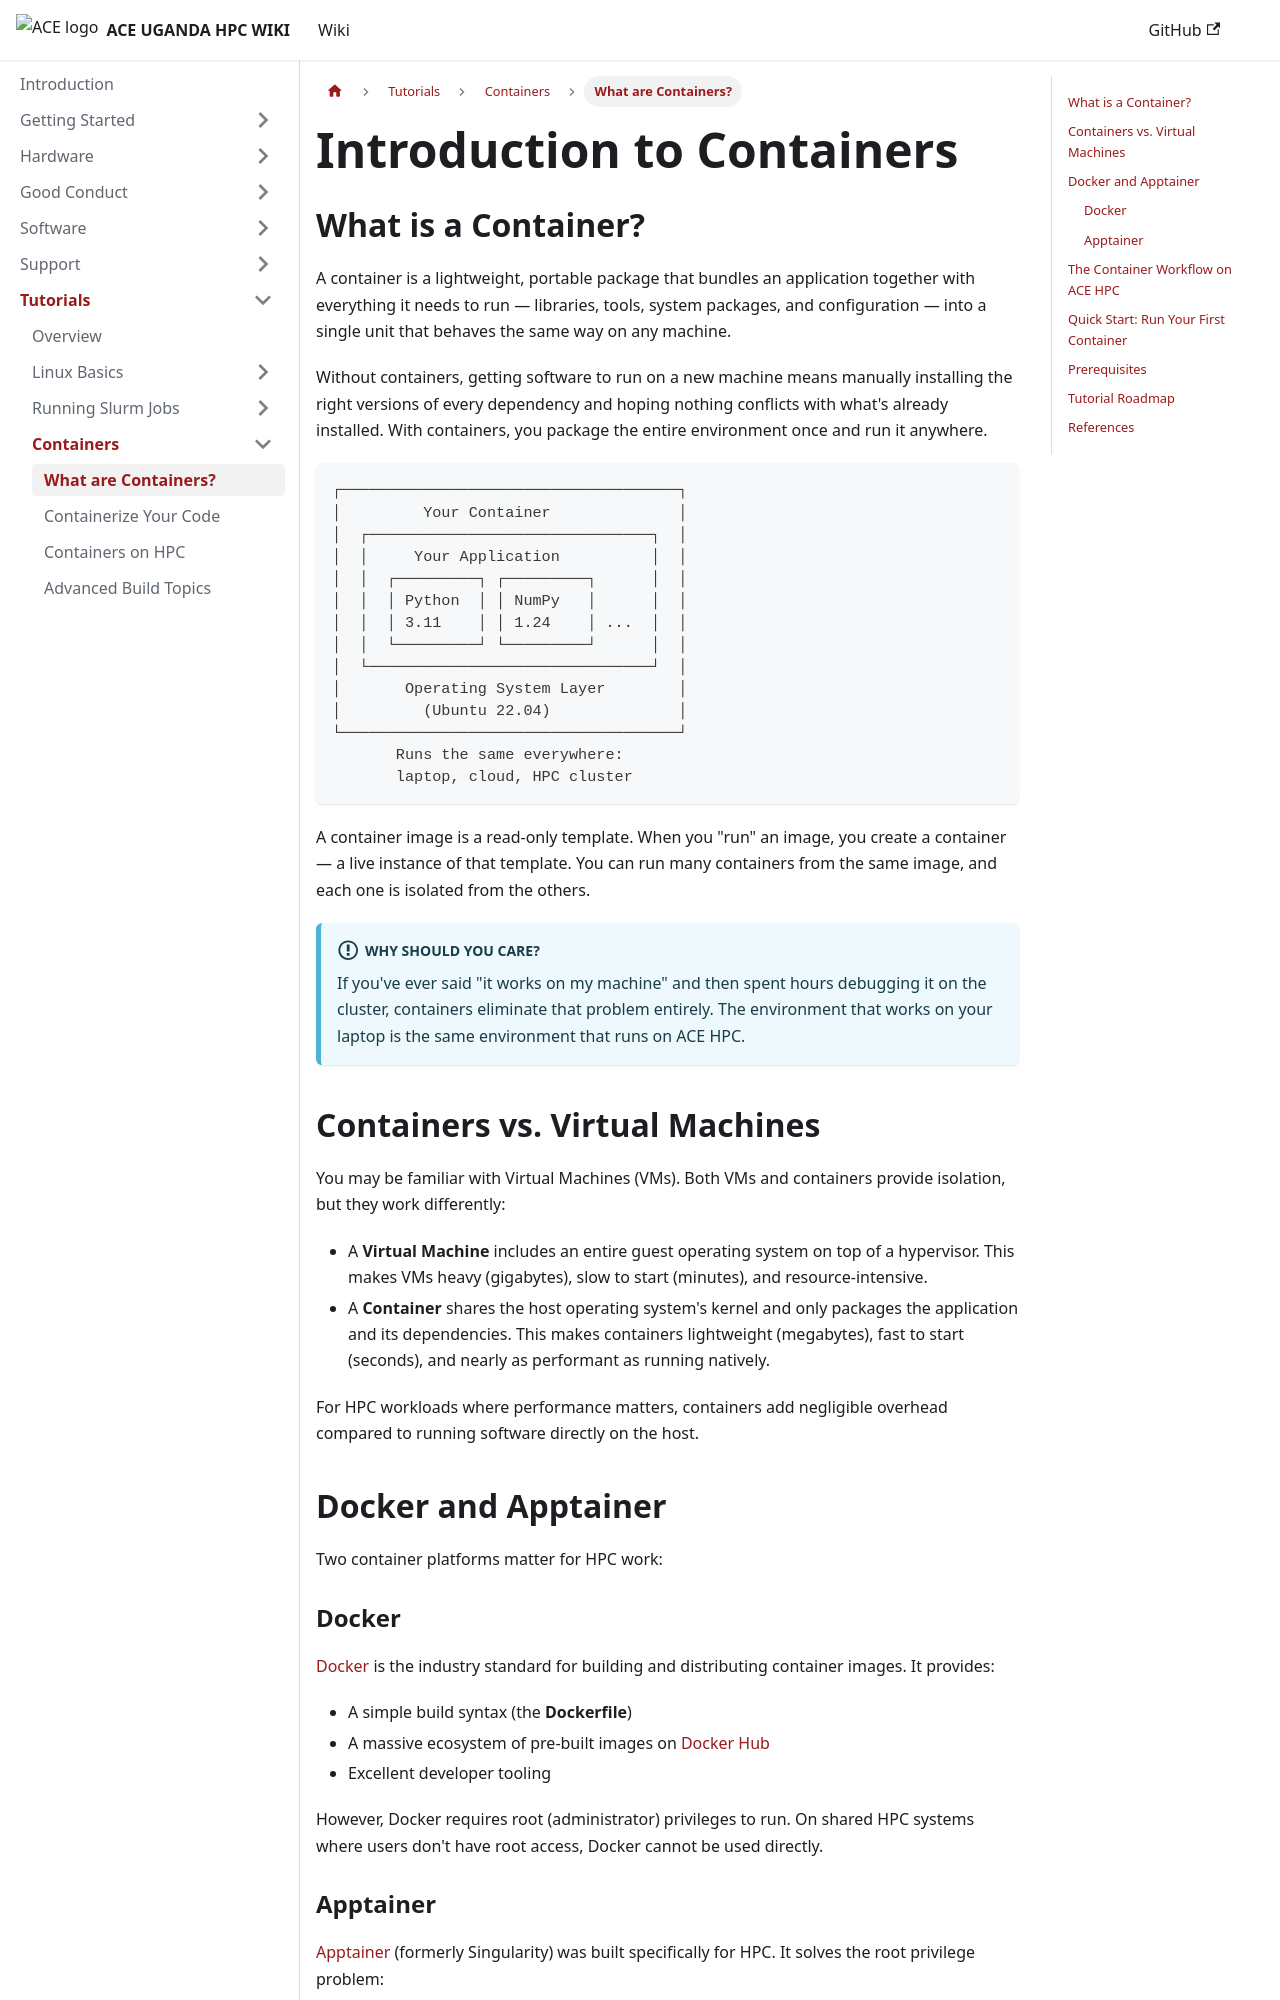

repository: ace-bioinformatics/ace-ug-hpc-wiki · page: docs/tutorials/containers/intro/index.html · generator: docusaurus

---
id: intro
title: Introduction to Containers
sidebar_label: What are Containers?
sidebar_position: 1
---

# Introduction to Containers

## What is a Container?

A container is a lightweight, portable package that bundles an application together with everything it needs to run — libraries, tools, system packages, and configuration — into a single unit that behaves the same way on any machine.

Without containers, getting software to run on a new machine means manually installing the right versions of every dependency and hoping nothing conflicts with what's already installed. With containers, you package the entire environment once and run it anywhere.

```
┌─────────────────────────────────────┐
│         Your Container              │
│  ┌───────────────────────────────┐  │
│  │     Your Application          │  │
│  │  ┌─────────┐ ┌─────────┐      │  │
│  │  │ Python  │ │ NumPy   │      │  │
│  │  │ 3.11    │ │ 1.24    │ ...  │  │
│  │  └─────────┘ └─────────┘      │  │
│  └───────────────────────────────┘  │
│       Operating System Layer        │
│         (Ubuntu 22.04)              │
└─────────────────────────────────────┘
       Runs the same everywhere:
       laptop, cloud, HPC cluster
```

A container image is a read-only template. When you "run" an image, you create a container — a live instance of that template. You can run many containers from the same image, and each one is isolated from the others.

:::info Why should you care?
If you've ever said "it works on my machine" and then spent hours debugging it on the cluster, containers eliminate that problem entirely. The environment that works on your laptop is the same environment that runs on ACE HPC.
:::

## Containers vs. Virtual Machines

You may be familiar with Virtual Machines (VMs). Both VMs and containers provide isolation, but they work differently:

- A **Virtual Machine** includes an entire guest operating system on top of a hypervisor. This makes VMs heavy (gigabytes), slow to start (minutes), and resource-intensive.
- A **Container** shares the host operating system's kernel and only packages the application and its dependencies. This makes containers lightweight (megabytes), fast to start (seconds), and nearly as performant as running natively.

For HPC workloads where performance matters, containers add negligible overhead compared to running software directly on the host.

## Docker and Apptainer

Two container platforms matter for HPC work:
